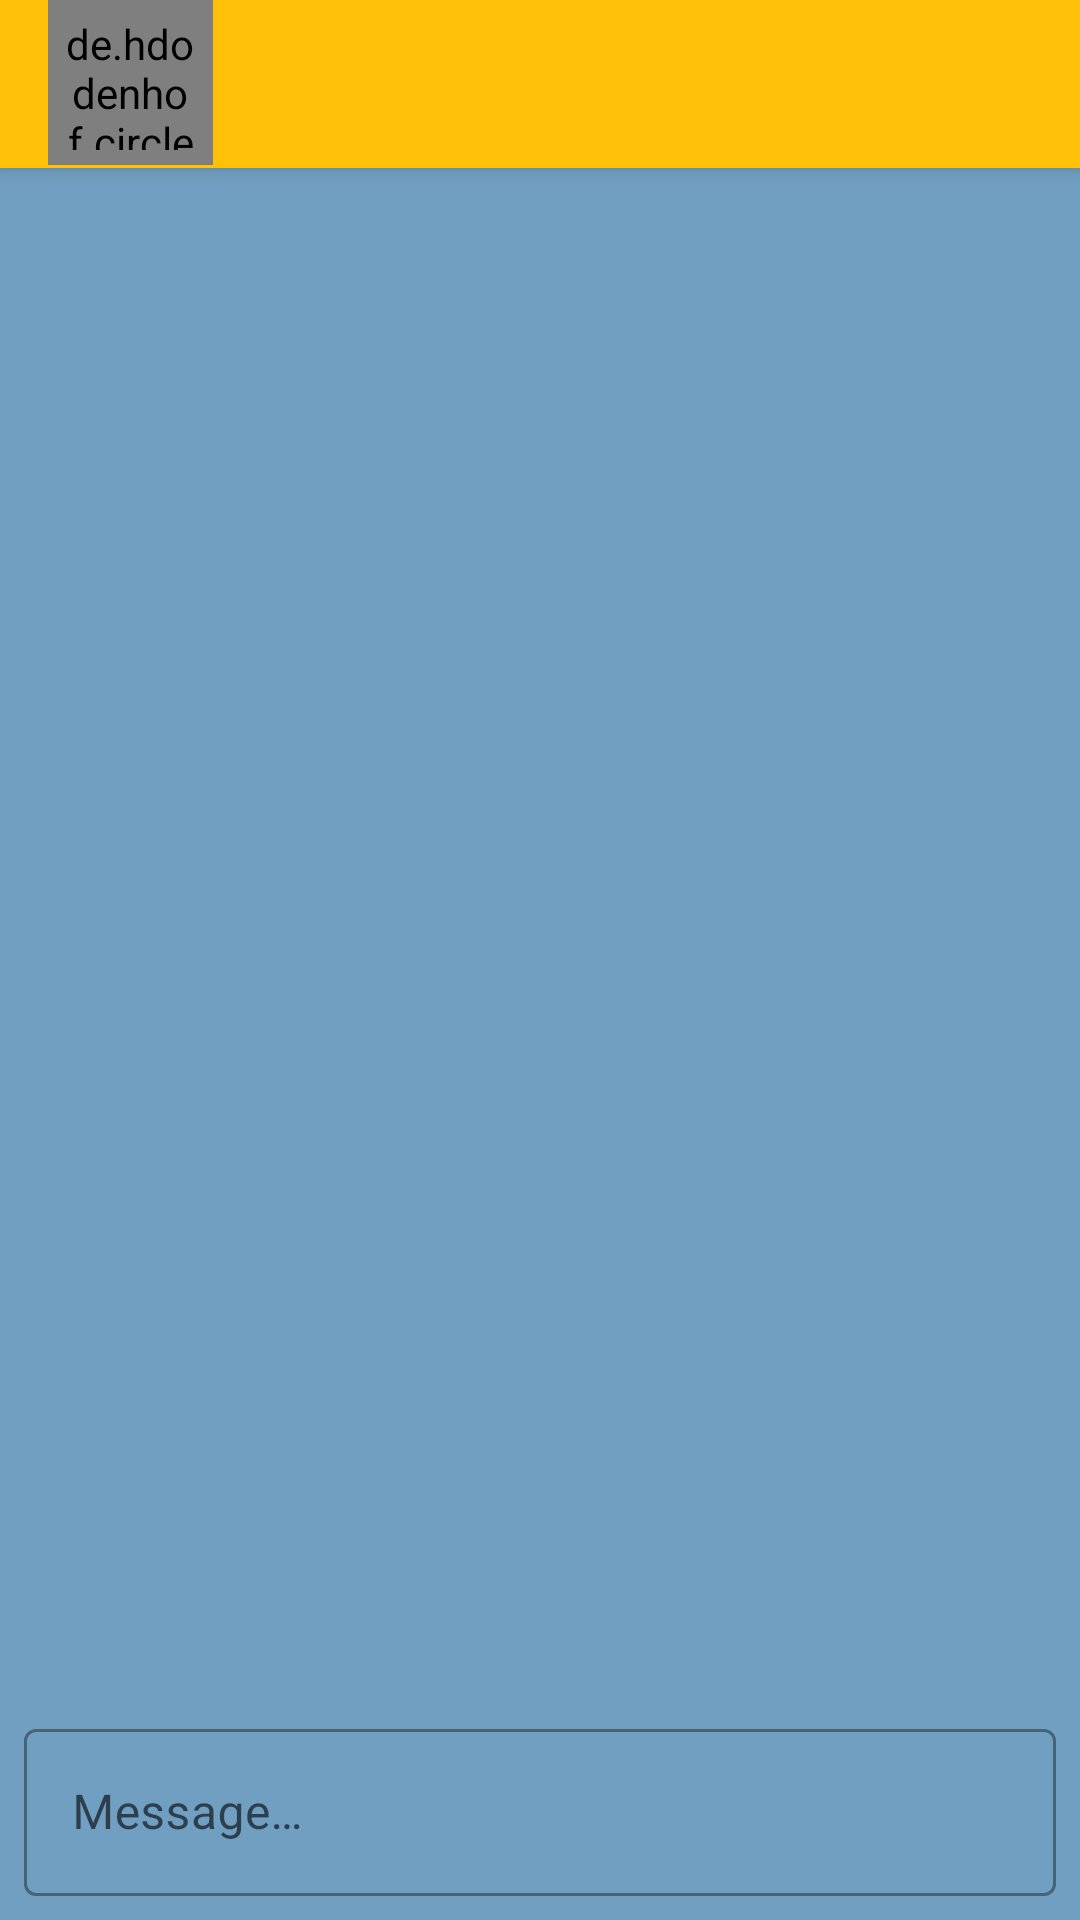

Layout XML and referenced resources for this Android screen:
<!-- AndroidManifest.xml: application theme AppTheme -->
<!-- res/layout/fragment_dialogue.xml -->
<?xml version="1.0" encoding="utf-8"?>
<RelativeLayout xmlns:android="http://schemas.android.com/apk/res/android"
    xmlns:app="http://schemas.android.com/apk/res-auto"
    android:layout_width="match_parent"
    android:layout_height="match_parent"
    android:background="@color/colorBackground">

    <androidx.appcompat.widget.Toolbar
        android:id="@+id/toolbar_in_dialogue"
        android:layout_width="match_parent"
        android:layout_height="?attr/actionBarSize"
        android:background="@color/colorPrimary"
        android:elevation="4dp"
        android:gravity="center"
        android:theme="@style/BlackDrawerIconStyle.DrawerIconStyle"
        app:popupTheme="@style/ThemeOverlay.AppCompat.Light"
        app:titleTextColor="#000000">

        <RelativeLayout
            android:layout_width="match_parent"
            android:layout_height="wrap_content"
            android:gravity="start">

            <de.hdodenhof.circleimageview.CircleImageView
                android:id="@+id/dialog_us_img"
                android:layout_width="55dp"
                android:layout_height="55dp"
                android:padding="5sp" />

            <androidx.appcompat.widget.AppCompatTextView
                android:id="@+id/dialog_txt_us_name"
                style="@style/AppTheme_2"
                android:layout_width="wrap_content"
                android:layout_height="match_parent"
                android:layout_toEndOf="@id/dialog_us_img"
                android:autoSizeMaxTextSize="22sp"
                android:autoSizeMinTextSize="1sp"
                android:autoSizeTextType="uniform"
                android:gravity="center_vertical"
                android:maxLines="1"
                android:padding="5sp"
                android:textColor="#000" />

            <ImageView
                android:id="@+id/add_a_friend"
                android:layout_width="40dp"
                android:layout_height="40dp"
                android:layout_alignParentTop="true"
                android:layout_alignParentEnd="true"
                android:layout_alignParentBottom="true"
                android:layout_marginEnd="5dp"
                android:contentDescription="Adding new friend"
                android:padding="5sp"/>

        </RelativeLayout>
    </androidx.appcompat.widget.Toolbar>

    <androidx.recyclerview.widget.RecyclerView
        android:id="@+id/recycler_view_messages"
        android:layout_width="match_parent"
        android:layout_height="match_parent"
        android:layout_above="@id/constraint_for_message_edit_text"
        android:layout_below="@id/toolbar_in_dialogue" />

    <androidx.constraintlayout.widget.ConstraintLayout
        android:id="@+id/constraint_for_message_edit_text"
        android:layout_width="match_parent"
        android:layout_height="wrap_content"
        android:layout_alignParentBottom="true"
        android:layout_marginHorizontal="8dp"
        android:layout_marginBottom="8dp">

        <com.google.android.material.textfield.TextInputLayout
            android:id="@+id/textField_message"
            style="@style/Widget.MaterialComponents.TextInputLayout.OutlinedBox"
            android:layout_width="match_parent"
            android:layout_height="wrap_content"
            android:hint="@string/message_hint"
            app:endIconDrawable="@drawable/ic_send"
            app:endIconMode="custom"
            app:layout_constraintBottom_toBottomOf="parent"
            app:layout_constraintTop_toTopOf="parent">

            <com.google.android.material.textfield.TextInputEditText
                android:id="@+id/et_send"
                android:layout_width="match_parent"
                android:layout_height="wrap_content"
                android:inputType="text"
                android:lines="5"
                android:maxLines="5"
                android:minLines="2" />
        </com.google.android.material.textfield.TextInputLayout>

    </androidx.constraintlayout.widget.ConstraintLayout>

</RelativeLayout>
<!-- resources referenced by this layout -->
<resources>
  <color name="colorBackground">#719fc1</color>
  <color name="colorPrimary">#FFC107</color>
  <string name="message_hint">Message…</string>
  <style name="AppTheme_2" parent="Theme.MaterialComponents.Light.Bridge">
          
          <item name="colorPrimary">#263238</item>
          <item name="colorControlActivated">@color/colorAccent</item>
          <item name="android:windowContentTransitions">true</item>
          <item name="colorPrimaryDark">@color/colorBackground</item>
          <item name="colorAccent">#FFC107</item>
          <item name="fontFamily">@font/fnt3</item>
      </style>
  <style name="BlackDrawerIconStyle.DrawerIconStyle" parent="Widget.AppCompat.DrawerArrowToggle">
          <item name="android:textColorSecondary">#000000</item>
          <item name="android:windowContentTransitions">true</item>
          <item name="fontFamily">@font/fnt2</item>
      </style>
  <style name="AppTheme" parent="Theme.MaterialComponents.DayNight.DarkActionBar">
          <item name="android:forceDarkAllowed">false</item>
          <item name="colorPrimary">#FFC107</item>
          <item name="android:windowContentTransitions">true</item>
          <item name="colorPrimaryDark">@color/colorBackground</item>
          <item name="colorAccent">#263238</item>
          <item name="materialAlertDialogTheme">@style/AlertDialogTheme</item>
      </style>
  <color name="colorAccent">#263238</color>
  <style name="AlertDialogTheme" parent="ThemeOverlay.MaterialComponents.Dialog.Alert">
          <item name="buttonBarNegativeButtonStyle">@style/NegativeButtonStyle</item>
          <item name="buttonBarPositiveButtonStyle">@style/PositiveButtonStyle</item>
          <item name="buttonBarNeutralButtonStyle">@style/NeutralButtonStyle</item>
      </style>
  <style name="NegativeButtonStyle" parent="Widget.MaterialComponents.Button.TextButton.Dialog">
          <item name="android:textColor">@color/colorNegativeBtn</item>
      </style>
  <style name="PositiveButtonStyle" parent="Widget.MaterialComponents.Button.TextButton.Dialog">
          <item name="android:textColor">@color/colorPositiveBtn</item>
      </style>
  <style name="NeutralButtonStyle" parent="Widget.MaterialComponents.Button.TextButton.Dialog">
          <item name="android:textColor">@color/colorNeutralBtn</item>
      </style>
  <color name="colorNegativeBtn">#A62E2E</color>
  <color name="colorPositiveBtn">#FFC107</color>
  <color name="colorNeutralBtn">#FB8C00</color>
</resources>
